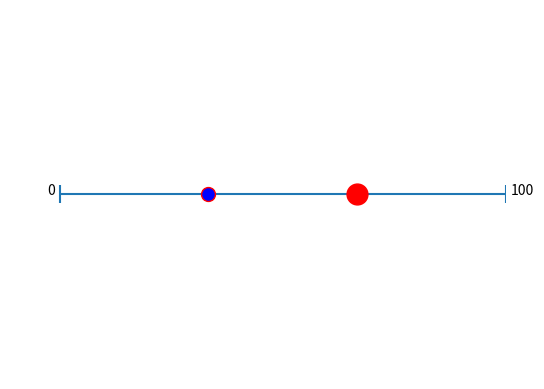

Here is the Python script that generated this plot:
import matplotlib.pyplot as plt

# set up the figure
fig = plt.figure()
ax = fig.add_subplot(111)
ax.set_xlim(0,10)
ax.set_ylim(0,10)

# draw lines
xmin = 1
xmax = 10
y = 5
height = 0.5

plt.hlines(y, xmin, xmax)
plt.vlines(xmin, y - height / 2., y + height / 2.)
plt.vlines(xmax, y - height / 2., y + height / 2.)

# draw a point on the line
px = 7
plt.plot(px,y, 'ro', ms = 15, mfc = 'r')

pz = 4
plt.plot(pz,y, 'ro', ms = 10, mfc = 'b')

# add numbers
plt.text(xmin - 0.1, y, '0', horizontalalignment='right')
plt.text(xmax + 0.1, y, '100', horizontalalignment='left')

plt.axis('off')
plt.show()
